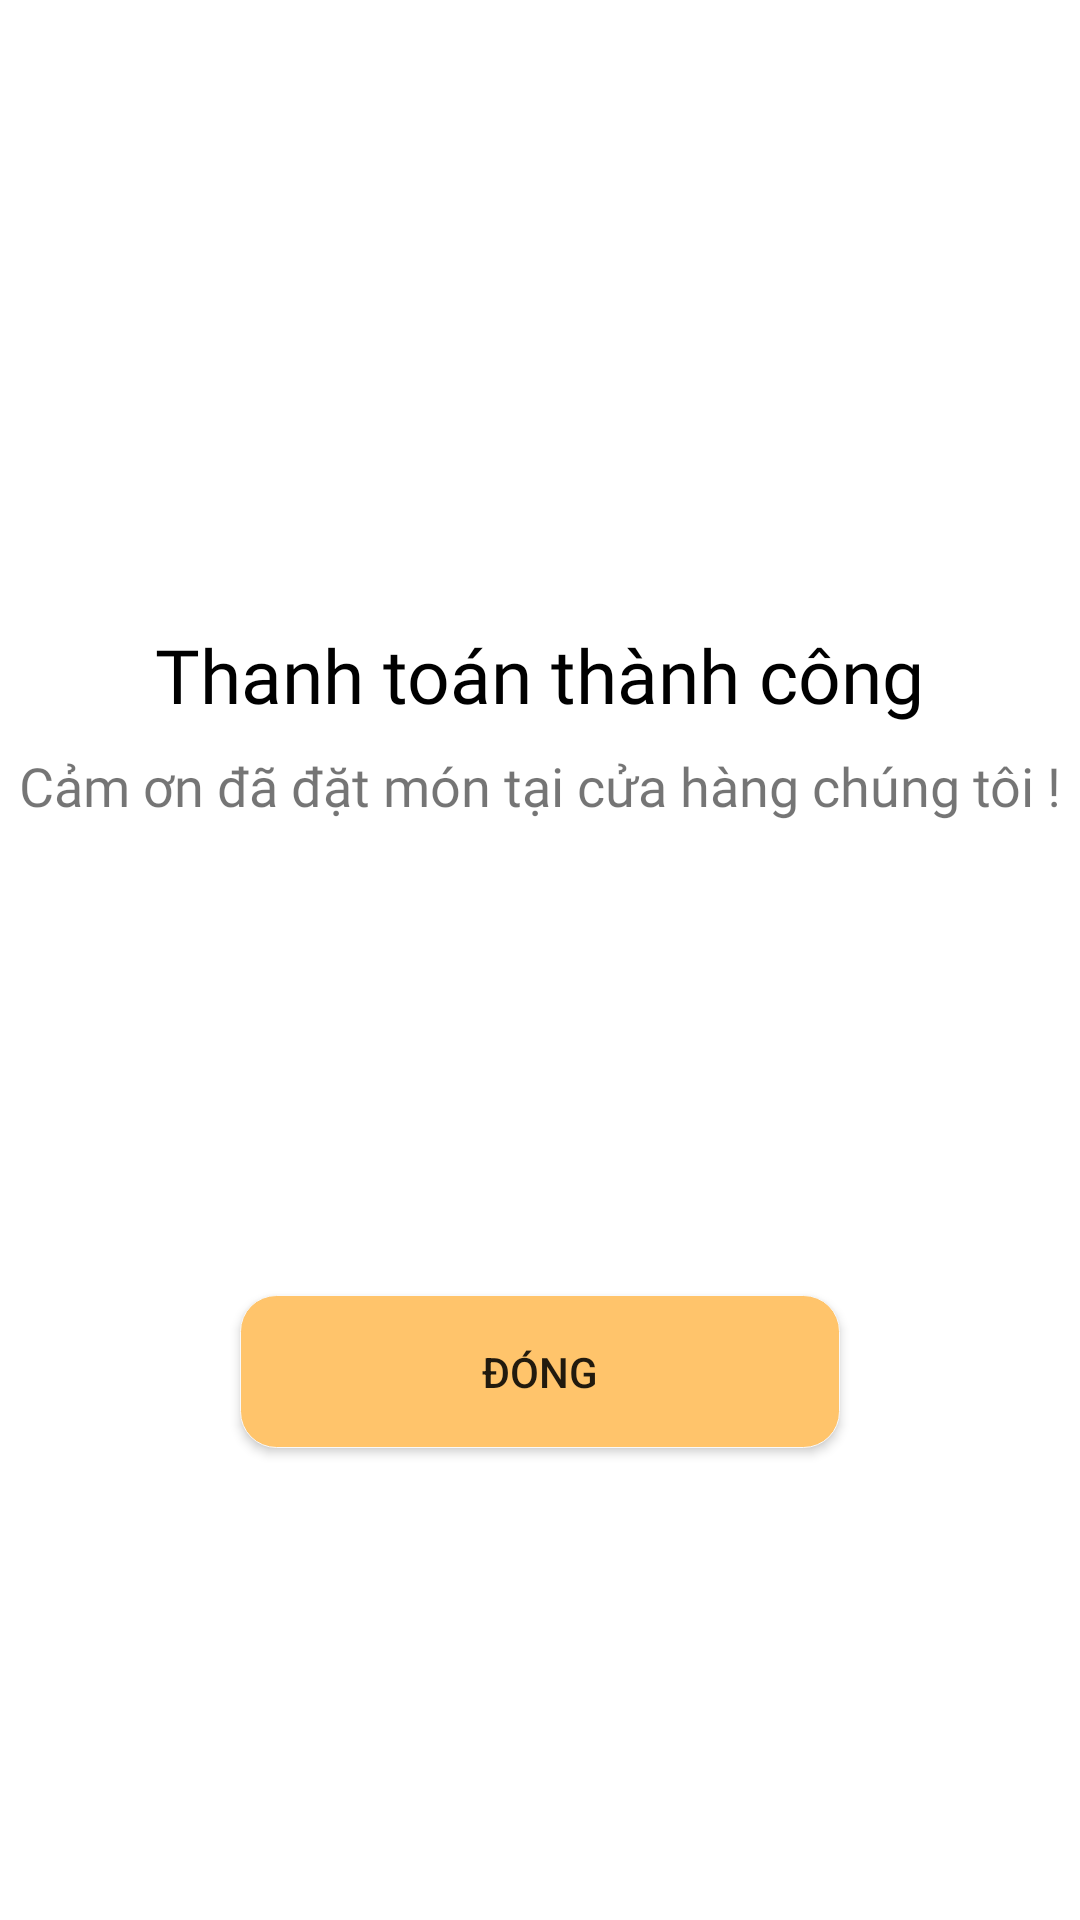

Write the Android layout XML for this screen, with the resource values it uses.
<!-- AndroidManifest.xml: application theme Theme.BookingRestaurant -->
<!-- res/layout/success_dialog.xml -->
<?xml version="1.0" encoding="utf-8"?>
<androidx.constraintlayout.widget.ConstraintLayout xmlns:android="http://schemas.android.com/apk/res/android"
    xmlns:app="http://schemas.android.com/apk/res-auto"
    xmlns:tools="http://schemas.android.com/tools"
    android:layout_width="wrap_content"
    android:layout_height="wrap_content"
    android:background="@color/white">

    <ImageView
        android:id="@+id/imageView"
        android:layout_width="200dp"
        android:layout_height="200dp"
        app:layout_constraintEnd_toEndOf="parent"
        app:layout_constraintStart_toStartOf="parent"
        app:layout_constraintTop_toTopOf="parent"
        app:srcCompat="@drawable/success" />

    <TextView
        android:id="@+id/textView6"
        android:layout_width="wrap_content"
        android:layout_height="wrap_content"
        android:layout_marginTop="8dp"
        android:fontFamily="@font/semibold"
        android:text="Thanh toán thành công"
        android:textColor="@color/black"
        android:textSize="25sp"
        app:layout_constraintEnd_toEndOf="parent"
        app:layout_constraintStart_toStartOf="parent"
        app:layout_constraintTop_toBottomOf="@+id/imageView" />

    <TextView
        android:id="@+id/textView8"
        android:layout_width="wrap_content"
        android:layout_height="wrap_content"
        android:layout_marginTop="8dp"
        android:fontFamily="@font/semibold"
        android:text="Cảm ơn đã đặt món tại cửa hàng chúng tôi !"
        android:textAlignment="center"
        android:textSize="18sp"
        app:layout_constraintEnd_toEndOf="parent"
        app:layout_constraintStart_toStartOf="parent"
        app:layout_constraintTop_toBottomOf="@+id/textView6" />

    <Button
        android:id="@+id/btnClose"
        android:layout_width="200dp"
        android:layout_height="wrap_content"
        android:layout_marginTop="16dp"
        android:layout_marginBottom="16dp"
        android:background="@drawable/btn_custom_bg"
        android:padding="16dp"
        android:text="Đóng"
        app:layout_constraintBottom_toBottomOf="parent"
        app:layout_constraintEnd_toEndOf="parent"
        app:layout_constraintStart_toStartOf="parent"
        app:layout_constraintTop_toBottomOf="@+id/textView8" />
</androidx.constraintlayout.widget.ConstraintLayout>
<!-- resources referenced by this layout -->
<resources>
  <color name="black">#FF000000</color>
  <color name="white">#FFFFFFFF</color>
  <!-- drawable btn_custom_bg (drawable) -->
  <?xml version="1.0" encoding="utf-8"?>
  <shape xmlns:android="http://schemas.android.com/apk/res/android" android:shape="rectangle">
      <corners android:radius="12dp"/>
      <solid android:color="#ffc46b"/>
      <stroke android:color="#f9f9f9" android:width="0.2dp"/>
  </shape>
  <style name="Theme.BookingRestaurant" parent="Theme.MaterialComponents.DayNight.NoActionBar">
          
          <item name="colorPrimary">@color/purple_500</item>
          <item name="colorPrimaryVariant">@color/purple_700</item>
          <item name="colorOnPrimary">@color/white</item>
          
          <item name="colorSecondary">@color/teal_200</item>
          <item name="colorSecondaryVariant">@color/teal_700</item>
          <item name="colorOnSecondary">@color/black</item>
          
          <item name="android:statusBarColor" tools:targetApi="l">?attr/colorPrimaryVariant</item>
          
      </style>
  <color name="purple_500">#FF6200EE</color>
  <color name="purple_700">#FF3700B3</color>
  <color name="teal_200">#FF03DAC5</color>
  <color name="teal_700">#FF018786</color>
</resources>
